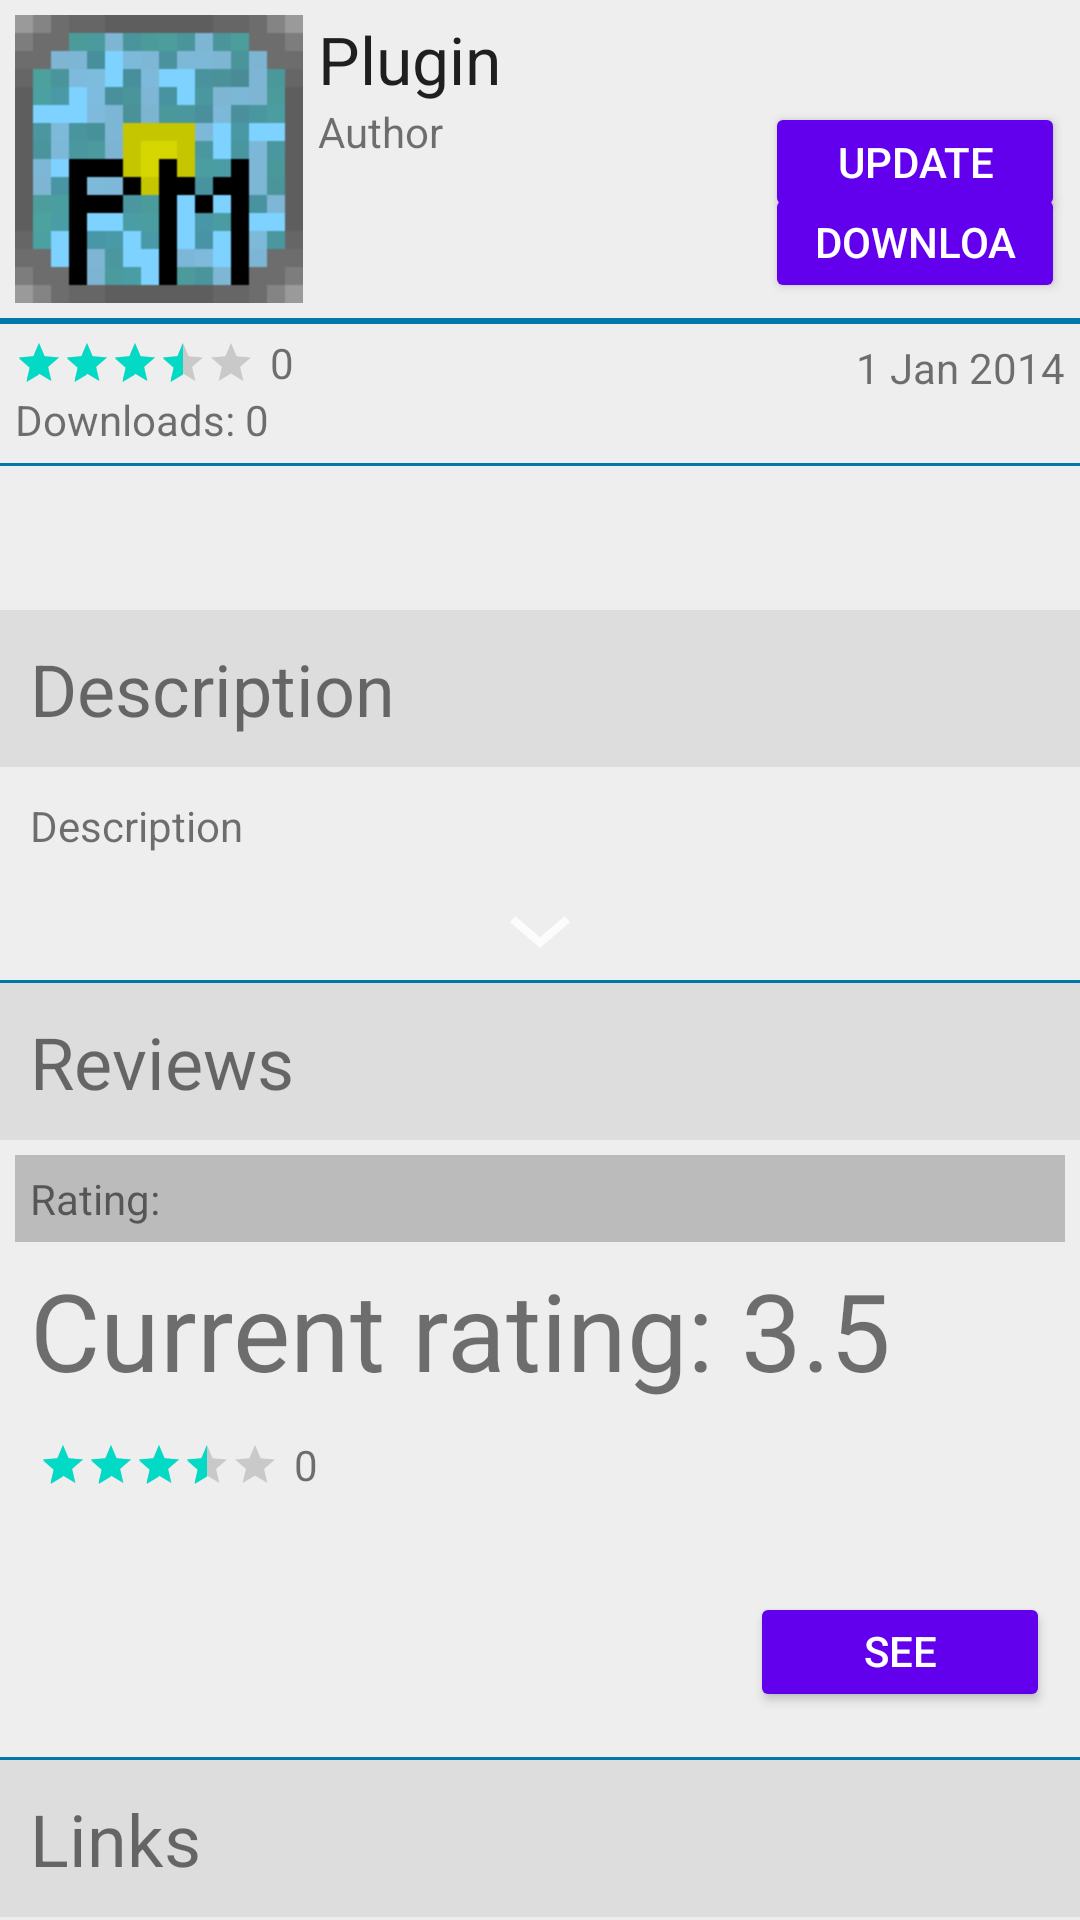

This screen was rendered from an Android layout file. Write that file and the resources it references.
<!-- AndroidManifest.xml: fallback theme Theme.MaterialComponents.DayNight.NoActionBar -->
<!-- res/layout/activity_plugin_details.xml -->
<?xml version="1.0" encoding="utf-8"?>
<LinearLayout
	xmlns:android="http://schemas.android.com/apk/res/android"
	xmlns:tools="http://schemas.android.com/tools"
	android:layout_width="match_parent"
	android:layout_height="match_parent"
	android:background="#eee"
	android:orientation="vertical"
	tools:context=".DetailsActivity">

	<RelativeLayout
		android:layout_width="match_parent"
		android:layout_height="wrap_content"
		android:padding="5dip">

		<ImageView
			android:id="@+id/plugin_icon"
			android:layout_width="96dip"
			android:layout_height="96dip"
			android:layout_marginRight="5dip"
			android:src="@drawable/ic_launcher"
			android:transitionName="icon"/>

		<TextView
			android:id="@+id/plugin_name"
			android:layout_width="match_parent"
			android:layout_height="wrap_content"
			android:layout_alignTop="@+id/plugin_icon"
			android:layout_toRightOf="@+id/plugin_icon"
			android:ellipsize="marquee"
			android:singleLine="true"
			android:text="@string/plugin"
			android:transitionName="name"
			android:textAppearance="?android:attr/textAppearanceLarge"/>

		<TextView
			android:id="@+id/plugin_author"
			android:layout_width="match_parent"
			android:layout_height="wrap_content"
			android:layout_below="@+id/plugin_name"
			android:layout_toRightOf="@+id/plugin_icon"
			android:ellipsize="marquee"
			android:singleLine="true"
			android:text="@string/plugin_author"
			android:textSize="14sp"
			android:transitionName="author"/>

		<Button
			android:id="@+id/plugin_download"
			style="@style/dlButton"
			android:layout_width="100dip"
			android:layout_height="40dip"
			android:layout_alignBottom="@+id/plugin_icon"
			android:layout_alignRight="@+id/plugin_name"
			android:text="@string/download"/>

		<Button
			android:id="@+id/plugin_update"
			style="@style/dlButton"
			android:layout_width="100dip"
			android:layout_height="40dip"
			android:layout_alignBottom="@+id/plugin_download"
			android:layout_alignRight="@+id/plugin_name"
			android:layout_marginBottom="27dip"
			android:text="@string/update"/>

		<RelativeLayout
			android:id="@+id/plugin_progress_layout"
			android:layout_width="match_parent"
			android:layout_height="wrap_content"
			android:layout_alignBottom="@+id/plugin_icon"
			android:layout_alignRight="@+id/plugin_name"
			android:layout_marginLeft="101dip"
			android:visibility="gone">

			<TextView
				android:id="@+id/plugin_progress_info"
				android:layout_width="match_parent"
				android:layout_height="wrap_content"
				android:layout_alignParentLeft="true"
				android:layout_alignParentTop="true"
				android:layout_toLeftOf="@+id/plugin_download_cancel"/>

			<ProgressBar
				android:id="@+id/plugin_progress"
				style="?android:attr/progressBarStyleHorizontal"
				android:layout_width="match_parent"
				android:layout_height="wrap_content"
				android:layout_alignParentLeft="true"
				android:layout_below="@+id/plugin_progress_info"
				android:layout_toLeftOf="@+id/plugin_download_cancel"
				android:indeterminate="true"/>

			<ImageView
				android:id="@+id/plugin_download_cancel"
				android:layout_width="wrap_content"
				android:layout_height="wrap_content"
				android:layout_alignParentRight="true"
				android:layout_alignParentTop="true"
				android:contentDescription="Cancel"
				android:src="@drawable/ic_action_cancel"/>

		</RelativeLayout>

	</RelativeLayout>

	<ImageView
		android:layout_width="match_parent"
		android:layout_height="2dip"
		android:background="#0078AA"/>

	<ScrollView
		android:layout_width="match_parent"
		android:layout_height="match_parent">

		<LinearLayout
			android:layout_width="match_parent"
			android:layout_height="match_parent"
			android:orientation="vertical">

			<RelativeLayout
				android:layout_width="match_parent"
				android:layout_height="wrap_content"
				android:padding="5dip">

				<RatingBar
					android:id="@+id/plugin_rate"
					style="?android:attr/ratingBarStyleSmall"
					android:layout_width="wrap_content"
					android:layout_height="wrap_content"
					android:clickable="false"
					android:rating="3.5"/>

				<TextView
					android:id="@+id/plugin_rate_count"
					android:layout_width="wrap_content"
					android:layout_height="wrap_content"
					android:layout_alignParentTop="true"
					android:layout_marginLeft="5dip"
					android:layout_marginTop="-2dip"
					android:layout_toRightOf="@+id/plugin_rate"
					android:text="0"/>

				<TextView
					android:id="@+id/plugin_downloads"
					android:layout_width="wrap_content"
					android:layout_height="wrap_content"
					android:layout_alignParentLeft="true"
					android:layout_below="@+id/plugin_rate_count"
					android:text="Downloads: 0"/>

				<TextView
					android:id="@+id/plugin_size"
					android:layout_width="wrap_content"
					android:layout_height="wrap_content"
					android:layout_alignBaseline="@+id/plugin_downloads"
					android:layout_alignBottom="@+id/plugin_downloads"
					android:layout_alignRight="@+id/plugin_updated"
					android:text=""/>

				<TextView
					android:id="@+id/plugin_updated"
					android:layout_width="wrap_content"
					android:layout_height="wrap_content"
					android:layout_alignParentRight="true"
					android:layout_alignParentTop="true"
					android:text="1 Jan 2014"/>

			</RelativeLayout>

			<ImageView
				android:layout_width="match_parent"
				android:layout_height="1dip"
				android:background="#0078AA"/>

			<ProgressBar
				android:id="@+id/plugin_loading"
				android:layout_width="match_parent"
				android:layout_height="wrap_content"/>

			<LinearLayout
				android:id="@+id/plugin_info"
				android:layout_width="match_parent"
				android:layout_height="wrap_content"
				android:orientation="vertical">

				<TextView
					android:layout_width="match_parent"
					android:layout_height="wrap_content"
					android:background="#ddd"
					android:ellipsize="end"
					android:padding="10dip"
					android:singleLine="true"
					android:text="@string/plugin_description"
					android:textSize="24sp"/>

				<TextView
					android:id="@+id/plugin_description"
					android:layout_width="match_parent"
					android:layout_height="wrap_content"
					android:clickable="true"
					android:onClick="expandDesc"
					android:padding="10dip"
					android:text="@string/plugin_description"/>

				<WebView
					android:id="@+id/plugin_description_html"
					android:layout_width="match_parent"
					android:layout_height="wrap_content"
					android:visibility="gone"/>

				<ImageView
					android:id="@+id/plugin_desc_expand"
					android:layout_width="match_parent"
					android:layout_height="wrap_content"
					android:onClick="expandDesc"
					android:src="@drawable/ic_action_expand"/>

				<ImageView
					android:layout_width="match_parent"
					android:layout_height="1dip"
					android:background="#0078AA"/>

				<TextView
					android:layout_width="match_parent"
					android:layout_height="wrap_content"
					android:background="#ddd"
					android:ellipsize="end"
					android:padding="10dip"
					android:singleLine="true"
					android:text="@string/plugin_reviews"
					android:textSize="24sp"/>

				<LinearLayout
					android:layout_width="match_parent"
					android:layout_height="wrap_content"
					android:layout_margin="5dip"
					android:background="@drawable/gray_border"
					android:orientation="vertical">

					<TextView
						android:layout_width="match_parent"
						android:layout_height="wrap_content"
						android:background="#bbb"
						android:padding="5dip"
						android:text="@string/plugin_rating"/>

					<TextView
						android:id="@+id/plugin_rate2_value"
						android:layout_width="wrap_content"
						android:layout_height="wrap_content"
						android:padding="5dip"
						android:text="Current rating: 3.5"
						android:textSize="36sp"/>

					<RelativeLayout
						android:layout_width="match_parent"
						android:layout_height="wrap_content"
						android:padding="8dip">

						<RatingBar
							android:id="@+id/plugin_rate2"
							style="?android:attr/ratingBarStyleSmall"
							android:layout_width="wrap_content"
							android:layout_height="wrap_content"
							android:clickable="false"
							android:rating="3.5"/>

						<TextView
							android:id="@+id/plugin_rate2_count"
							android:layout_width="wrap_content"
							android:layout_height="wrap_content"
							android:layout_alignParentTop="true"
							android:layout_marginLeft="5dip"
							android:layout_marginTop="-2dip"
							android:layout_toRightOf="@+id/plugin_rate2"
							android:text="0"/>

					</RelativeLayout>

				</LinearLayout>

				<LinearLayout
					android:id="@+id/plugin_reviews"
					android:layout_width="match_parent"
					android:layout_height="wrap_content"
					android:orientation="vertical"/>

				<RelativeLayout
					android:layout_width="match_parent"
					android:layout_height="wrap_content"
					android:layout_marginTop="10dip">

					<Button
						android:id="@+id/more_reviews"
						style="@style/dlButton"
						android:layout_width="100dip"
						android:layout_height="40dip"
						android:layout_alignParentRight="true"
						android:layout_centerVertical="true"
						android:layout_margin="10dip"
						android:text="@string/more"/>

				</RelativeLayout>

				<ImageView
					android:layout_width="match_parent"
					android:layout_height="1dip"
					android:layout_marginTop="5dip"
					android:background="#0078AA"/>

				<TextView
					android:layout_width="match_parent"
					android:layout_height="wrap_content"
					android:background="#ddd"
					android:ellipsize="end"
					android:padding="10dip"
					android:singleLine="true"
					android:text="@string/plugin_links"
					android:textSize="24sp"/>

				<LinearLayout
					android:id="@+id/plugin_links"
					android:layout_width="match_parent"
					android:layout_height="wrap_content"
					android:orientation="vertical">

				</LinearLayout>

			</LinearLayout>

		</LinearLayout>

	</ScrollView>

</LinearLayout>
<!-- resources referenced by this layout -->
<resources>
  <!-- drawable ic_action_expand: png bitmap (drawable-hdpi, 280 bytes) -->
  <!-- drawable ic_launcher: png bitmap (drawable-hdpi, 561 bytes) -->
  <string name="download">Download</string>
  <string name="more">See more...</string>
  <string name="plugin">Plugin</string>
  <string name="plugin_author">Author</string>
  <string name="plugin_description">Description</string>
  <string name="plugin_links">Links</string>
  <string name="plugin_rating">Rating:</string>
  <string name="plugin_reviews">Reviews</string>
  <string name="update">Update</string>
  <style name="dlButton" parent="Widget.AppCompat.Button.Colored">
          <item name="android:textSize">14sp</item>
          <item name="android:textColor">#fff</item>
          <item name="android:gravity">center</item>
  		<item name="colorButtonNormal">#0078AA</item>
  		<item name="colorControlNormal">#0078AA</item>
     </style>
</resources>
